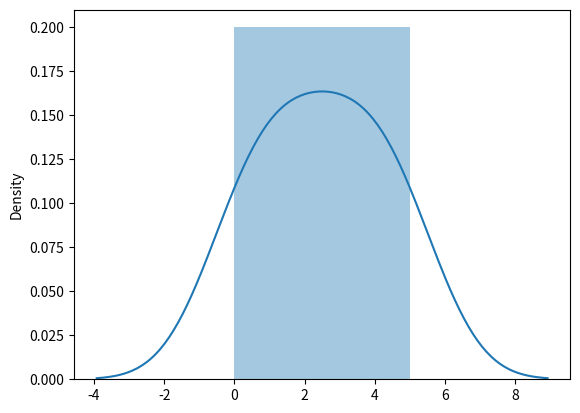

Python code for this plot:
import matplotlib.pyplot as plt
import seaborn as sea

sea.distplot([0, 1, 2, 3, 4, 5])

plt.show()